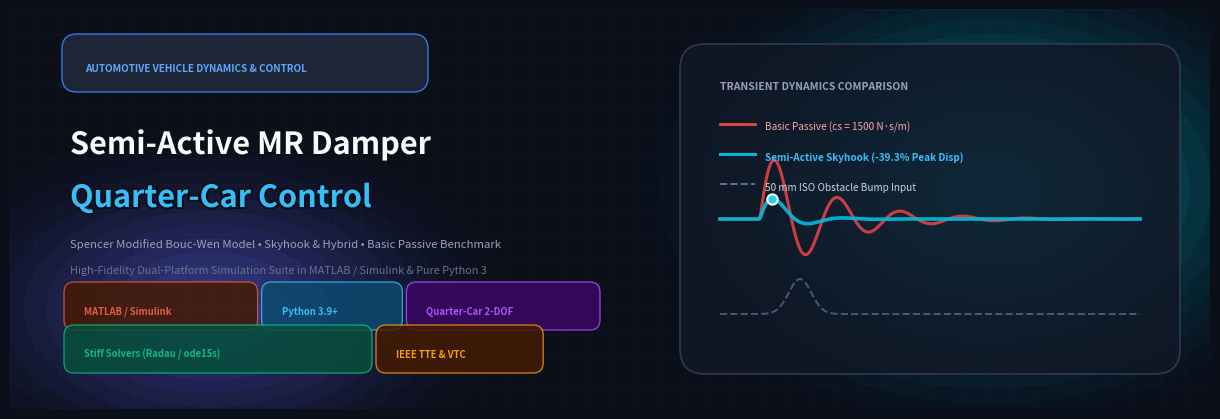

Reproduce this figure in Python. (Note: this script raises an exception after producing the figure.)
"""
Generate high-resolution repository banner for Semi-Active-MR-Damper-Control.
"""
import numpy as np
import matplotlib
import matplotlib.pyplot as plt
from matplotlib.patches import FancyBboxPatch, Rectangle, Circle, PathPatch
from matplotlib.path import Path
import matplotlib.patheffects as path_effects

def create_banner():
    # Dimensions: 2400 x 800 at 200 dpi -> 12 x 4 inches
    fig = plt.figure(figsize=(12, 4), dpi=200, facecolor='#0B0F19')
    ax = fig.add_axes([0, 0, 1, 1])
    ax.set_facecolor('#0B0F19')
    ax.set_xlim(0, 12)
    ax.set_ylim(0, 4)
    ax.axis('off')

    # 1. Subtle background grid
    for x in np.linspace(0, 12, 49):
        ax.axvline(x, color='#1E293B', lw=0.4, alpha=0.3, zorder=1)
    for y in np.linspace(0, 4, 17):
        ax.axhline(y, color='#1E293B', lw=0.4, alpha=0.3, zorder=1)

    # 2. Glowing background accent gradients (circles / ellipses)
    theta = np.linspace(0, 2*np.pi, 200)
    # Cyan glow on top right
    for r, a in zip(np.linspace(0.5, 3.5, 15), np.linspace(0.12, 0.01, 15)):
        ax.fill(9.8 + r*np.cos(theta), 2.2 + r*0.7*np.sin(theta), color='#06B6D4', alpha=a, lw=0, zorder=2)
    # Indigo/Purple glow on bottom left
    for r, a in zip(np.linspace(0.5, 3.0, 12), np.linspace(0.10, 0.01, 12)):
        ax.fill(2.0 + r*np.cos(theta), 1.0 + r*0.6*np.sin(theta), color='#6366F1', alpha=a, lw=0, zorder=2)

    # 3. Dynamic Waveforms & Hysteresis preview on right side
    # Add waveform callout box
    bbox = FancyBboxPatch((6.8, 0.45), 4.8, 3.1, boxstyle="round,pad=0.1,rounding_size=0.25",
                          facecolor='#111827', edgecolor='#334155', alpha=0.85, lw=1.2, zorder=3)
    ax.add_patch(bbox)

    # Mini title in preview box
    ax.text(7.1, 3.2, "TRANSIENT DYNAMICS COMPARISON", color='#94A3B8', fontsize=7.5, fontweight='bold',
            family='sans-serif', zorder=8)
    
    # Body displacement curves: Basic Passive vs Skyhook
    t_curve = np.linspace(7.1, 11.3, 300)
    tau = t_curve - 7.5
    # Basic Passive decaying oscillation
    y_passive = 1.9 + 0.75 * np.exp(-1.6 * np.maximum(0, tau)) * np.sin(10.0 * np.maximum(0, tau))
    # Skyhook damped response
    y_skyhook = 1.9 + 0.38 * np.exp(-4.2 * np.maximum(0, tau)) * np.sin(9.0 * np.maximum(0, tau))

    # Road bump preview line (ground reference)
    y_road = 0.95 + 0.35 * np.exp(-((t_curve - 7.9) / 0.16)**2)
    ax.plot(t_curve, y_road, color='#64748B', lw=1.4, ls='--', alpha=0.7, zorder=4)
    ax.plot(t_curve, y_passive, color='#EF4444', lw=2.2, alpha=0.85, zorder=5)
    ax.plot(t_curve, y_skyhook, color='#06B6D4', lw=2.6, alpha=0.95, zorder=6)

    # Glowing marker on skyhook peak
    peak_idx = np.argmax(y_skyhook)
    ax.scatter([t_curve[peak_idx]], [y_skyhook[peak_idx]], color='#22D3EE', s=55, zorder=7, edgecolors='white', lw=1.5)

    # Legend items inside box
    ax.plot([7.1, 7.45], [2.85, 2.85], color='#EF4444', lw=2.0, zorder=8)
    ax.text(7.55, 2.79, "Basic Passive (cs = 1500 N·s/m)", color='#FCA5A5', fontsize=7.2, zorder=8)

    ax.plot([7.1, 7.45], [2.55, 2.55], color='#06B6D4', lw=2.2, zorder=8)
    ax.text(7.55, 2.49, "Semi-Active Skyhook (-39.3% Peak Disp)", color='#38BDF8', fontsize=7.2, fontweight='bold', zorder=8)

    ax.plot([7.1, 7.45], [2.25, 2.25], color='#64748B', lw=1.4, ls='--', zorder=8)
    ax.text(7.55, 2.19, "50 mm ISO Obstacle Bump Input", color='#CBD5E1', fontsize=7.2, zorder=8)

    # 4. Left-side Typography & Badges
    # Top Category Pill
    pill = FancyBboxPatch((0.6, 3.25), 3.5, 0.42, boxstyle="round,pad=0.08,rounding_size=0.15",
                          facecolor='#1E293B', edgecolor='#3B82F6', alpha=0.9, lw=1.0, zorder=5)
    ax.add_patch(pill)
    ax.text(0.75, 3.38, "AUTOMOTIVE VEHICLE DYNAMICS & CONTROL", color='#60A5FA', fontsize=7.2,
            fontweight='heavy', family='sans-serif', zorder=6)

    # Main Project Title
    t1 = ax.text(0.6, 2.55, "Semi-Active MR Damper", color='#F8FAFC', fontsize=22,
                 fontweight='heavy', family='sans-serif', zorder=6)
    t1.set_path_effects([path_effects.withStroke(linewidth=3, foreground='#0B0F19')])

    t2 = ax.text(0.6, 2.02, "Quarter-Car Control", color='#38BDF8', fontsize=22,
                 fontweight='heavy', family='sans-serif', zorder=6)
    t2.set_path_effects([path_effects.withStroke(linewidth=3, foreground='#0B0F19')])

    # Subtitle
    ax.text(0.6, 1.62, "Spencer Modified Bouc-Wen Model • Skyhook & Hybrid • Basic Passive Benchmark",
            color='#94A3B8', fontsize=8.2, fontweight='medium', family='sans-serif', zorder=6)
    ax.text(0.6, 1.35, "High-Fidelity Dual-Platform Simulation Suite in MATLAB / Simulink & Pure Python 3",
            color='#64748B', fontsize=7.8, family='sans-serif', zorder=6)

    # Technology Pill Badges at bottom left (2 rows of clean compact badges)
    badges_row1 = [
        ("MATLAB / Simulink", "#E05D44", "#451A03"),
        ("Python 3.9+", "#38BDF8", "#0C4A6E"),
        ("Quarter-Car 2-DOF", "#A855F7", "#3B0764")
    ]
    badges_row2 = [
        ("Stiff Solvers (Radau / ode15s)", "#10B981", "#064E3B"),
        ("IEEE TTE & VTC", "#F59E0B", "#451A03")
    ]

    bx = 0.6
    for label, text_col, bg_col in badges_row1:
        bw = len(label) * 0.088 + 0.32
        p = FancyBboxPatch((bx, 0.85), bw, 0.36, boxstyle="round,pad=0.06,rounding_size=0.10",
                           facecolor=bg_col, edgecolor=text_col, alpha=0.85, lw=0.9, zorder=6)
        ax.add_patch(p)
        ax.text(bx + 0.14, 0.95, label, color=text_col, fontsize=6.8, fontweight='bold',
                family='sans-serif', zorder=7)
        bx += bw + 0.16

    bx = 0.6
    for label, text_col, bg_col in badges_row2:
        bw = len(label) * 0.088 + 0.32
        p = FancyBboxPatch((bx, 0.42), bw, 0.36, boxstyle="round,pad=0.06,rounding_size=0.10",
                           facecolor=bg_col, edgecolor=text_col, alpha=0.85, lw=0.9, zorder=6)
        ax.add_patch(p)
        ax.text(bx + 0.14, 0.52, label, color=text_col, fontsize=6.8, fontweight='bold',
                family='sans-serif', zorder=7)
        bx += bw + 0.16

    # Save high-res PNG
    output_path = 'docs/assets/banner.png'
    plt.savefig(output_path, dpi=200, bbox_inches='tight', pad_inches=0.0)
    plt.close()
    print(f"Banner saved to {output_path}")

if __name__ == '__main__':
    create_banner()
